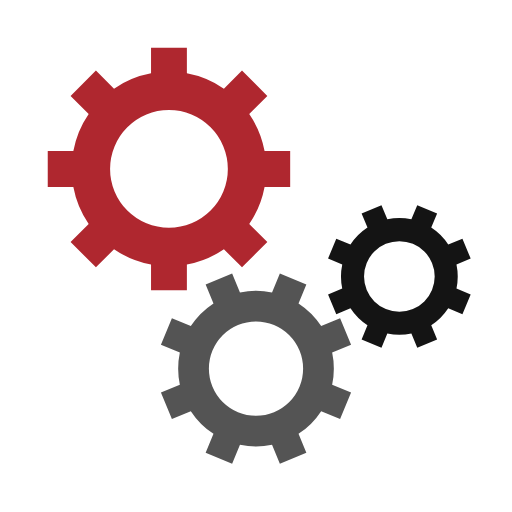
t = 0.00 s
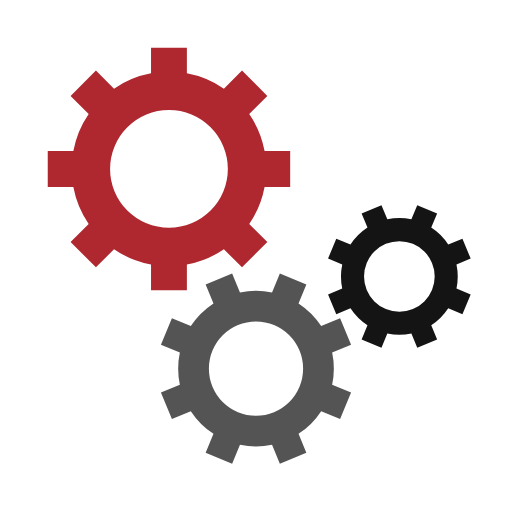
t = 0.25 s
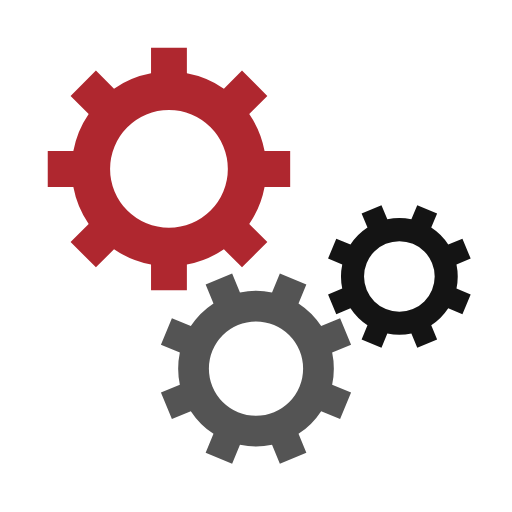
t = 0.50 s
t = 0.75 s: frame unchanged from t = 0.25 s, image omitted

The animated SVG that drew these frames (rendered in a browser with its animation timeline set to each time). Animation: 3 SMIL elements (animateTransform=3); one cycle of 1.00 s, repeats indefinitely.

<svg class="lds-gear-set" width="100px" height="100px" xmlns="http://www.w3.org/2000/svg" xmlns:xlink="http://www.w3.org/1999/xlink" viewBox="0 0 100 100" preserveAspectRatio="xMidYMid" style="background: none;"><g transform="translate(50 50)"> <g transform="translate(-17 -17) scale(0.5)"> <g transform="rotate(359.899)">
<animateTransform attributeName="transform" type="rotate" values="0;360" keyTimes="0;1" dur="1s" begin="0s" repeatCount="indefinite"/><path d="M37.3496987939662 -7 L47.3496987939662 -7 L47.3496987939662 7 L37.3496987939662 7 A38 38 0 0 1 31.359972760794346 21.46047782418268 L31.359972760794346 21.46047782418268 L38.431040572659825 28.531545636048154 L28.531545636048154 38.431040572659825 L21.46047782418268 31.359972760794346 A38 38 0 0 1 7.0000000000000036 37.3496987939662 L7.0000000000000036 37.3496987939662 L7.000000000000004 47.3496987939662 L-6.999999999999999 47.3496987939662 L-7 37.3496987939662 A38 38 0 0 1 -21.46047782418268 31.35997276079435 L-21.46047782418268 31.35997276079435 L-28.531545636048154 38.431040572659825 L-38.43104057265982 28.531545636048158 L-31.359972760794346 21.460477824182682 A38 38 0 0 1 -37.3496987939662 7.000000000000007 L-37.3496987939662 7.000000000000007 L-47.3496987939662 7.000000000000008 L-47.3496987939662 -6.9999999999999964 L-37.3496987939662 -6.999999999999997 A38 38 0 0 1 -31.35997276079435 -21.460477824182675 L-31.35997276079435 -21.460477824182675 L-38.431040572659825 -28.531545636048147 L-28.53154563604818 -38.4310405726598 L-21.4604778241827 -31.35997276079433 A38 38 0 0 1 -6.999999999999992 -37.3496987939662 L-6.999999999999992 -37.3496987939662 L-6.999999999999994 -47.3496987939662 L6.999999999999977 -47.3496987939662 L6.999999999999979 -37.3496987939662 A38 38 0 0 1 21.460477824182686 -31.359972760794342 L21.460477824182686 -31.359972760794342 L28.531545636048158 -38.43104057265982 L38.4310405726598 -28.53154563604818 L31.35997276079433 -21.4604778241827 A38 38 0 0 1 37.3496987939662 -6.999999999999995 M0 -23A23 23 0 1 0 0 23 A23 23 0 1 0 0 -23" fill="#AF272F"/></g></g> <g transform="translate(0 22) scale(0.4)"> <g transform="rotate(337.601)">
<animateTransform attributeName="transform" type="rotate" values="360;0" keyTimes="0;1" dur="1s" begin="-0.0625s" repeatCount="indefinite"/><path d="M37.3496987939662 -7 L47.3496987939662 -7 L47.3496987939662 7 L37.3496987939662 7 A38 38 0 0 1 31.359972760794346 21.46047782418268 L31.359972760794346 21.46047782418268 L38.431040572659825 28.531545636048154 L28.531545636048154 38.431040572659825 L21.46047782418268 31.359972760794346 A38 38 0 0 1 7.0000000000000036 37.3496987939662 L7.0000000000000036 37.3496987939662 L7.000000000000004 47.3496987939662 L-6.999999999999999 47.3496987939662 L-7 37.3496987939662 A38 38 0 0 1 -21.46047782418268 31.35997276079435 L-21.46047782418268 31.35997276079435 L-28.531545636048154 38.431040572659825 L-38.43104057265982 28.531545636048158 L-31.359972760794346 21.460477824182682 A38 38 0 0 1 -37.3496987939662 7.000000000000007 L-37.3496987939662 7.000000000000007 L-47.3496987939662 7.000000000000008 L-47.3496987939662 -6.9999999999999964 L-37.3496987939662 -6.999999999999997 A38 38 0 0 1 -31.35997276079435 -21.460477824182675 L-31.35997276079435 -21.460477824182675 L-38.431040572659825 -28.531545636048147 L-28.53154563604818 -38.4310405726598 L-21.4604778241827 -31.35997276079433 A38 38 0 0 1 -6.999999999999992 -37.3496987939662 L-6.999999999999992 -37.3496987939662 L-6.999999999999994 -47.3496987939662 L6.999999999999977 -47.3496987939662 L6.999999999999979 -37.3496987939662 A38 38 0 0 1 21.460477824182686 -31.359972760794342 L21.460477824182686 -31.359972760794342 L28.531545636048158 -38.43104057265982 L38.4310405726598 -28.53154563604818 L31.35997276079433 -21.4604778241827 A38 38 0 0 1 37.3496987939662 -6.999999999999995 M0 -23A23 23 0 1 0 0 23 A23 23 0 1 0 0 -23" fill="#545454"/></g></g> <g transform="translate(28 4) scale(0.3)"> <g transform="rotate(22.3992)">
<animateTransform attributeName="transform" type="rotate" values="0;360" keyTimes="0;1" dur="1s" begin="-0.0625s" repeatCount="indefinite"/><path d="M37.3496987939662 -7 L47.3496987939662 -7 L47.3496987939662 7 L37.3496987939662 7 A38 38 0 0 1 31.359972760794346 21.46047782418268 L31.359972760794346 21.46047782418268 L38.431040572659825 28.531545636048154 L28.531545636048154 38.431040572659825 L21.46047782418268 31.359972760794346 A38 38 0 0 1 7.0000000000000036 37.3496987939662 L7.0000000000000036 37.3496987939662 L7.000000000000004 47.3496987939662 L-6.999999999999999 47.3496987939662 L-7 37.3496987939662 A38 38 0 0 1 -21.46047782418268 31.35997276079435 L-21.46047782418268 31.35997276079435 L-28.531545636048154 38.431040572659825 L-38.43104057265982 28.531545636048158 L-31.359972760794346 21.460477824182682 A38 38 0 0 1 -37.3496987939662 7.000000000000007 L-37.3496987939662 7.000000000000007 L-47.3496987939662 7.000000000000008 L-47.3496987939662 -6.9999999999999964 L-37.3496987939662 -6.999999999999997 A38 38 0 0 1 -31.35997276079435 -21.460477824182675 L-31.35997276079435 -21.460477824182675 L-38.431040572659825 -28.531545636048147 L-28.53154563604818 -38.4310405726598 L-21.4604778241827 -31.35997276079433 A38 38 0 0 1 -6.999999999999992 -37.3496987939662 L-6.999999999999992 -37.3496987939662 L-6.999999999999994 -47.3496987939662 L6.999999999999977 -47.3496987939662 L6.999999999999979 -37.3496987939662 A38 38 0 0 1 21.460477824182686 -31.359972760794342 L21.460477824182686 -31.359972760794342 L28.531545636048158 -38.43104057265982 L38.4310405726598 -28.53154563604818 L31.35997276079433 -21.4604778241827 A38 38 0 0 1 37.3496987939662 -6.999999999999995 M0 -23A23 23 0 1 0 0 23 A23 23 0 1 0 0 -23" fill="#141414"/></g></g></g></svg>
